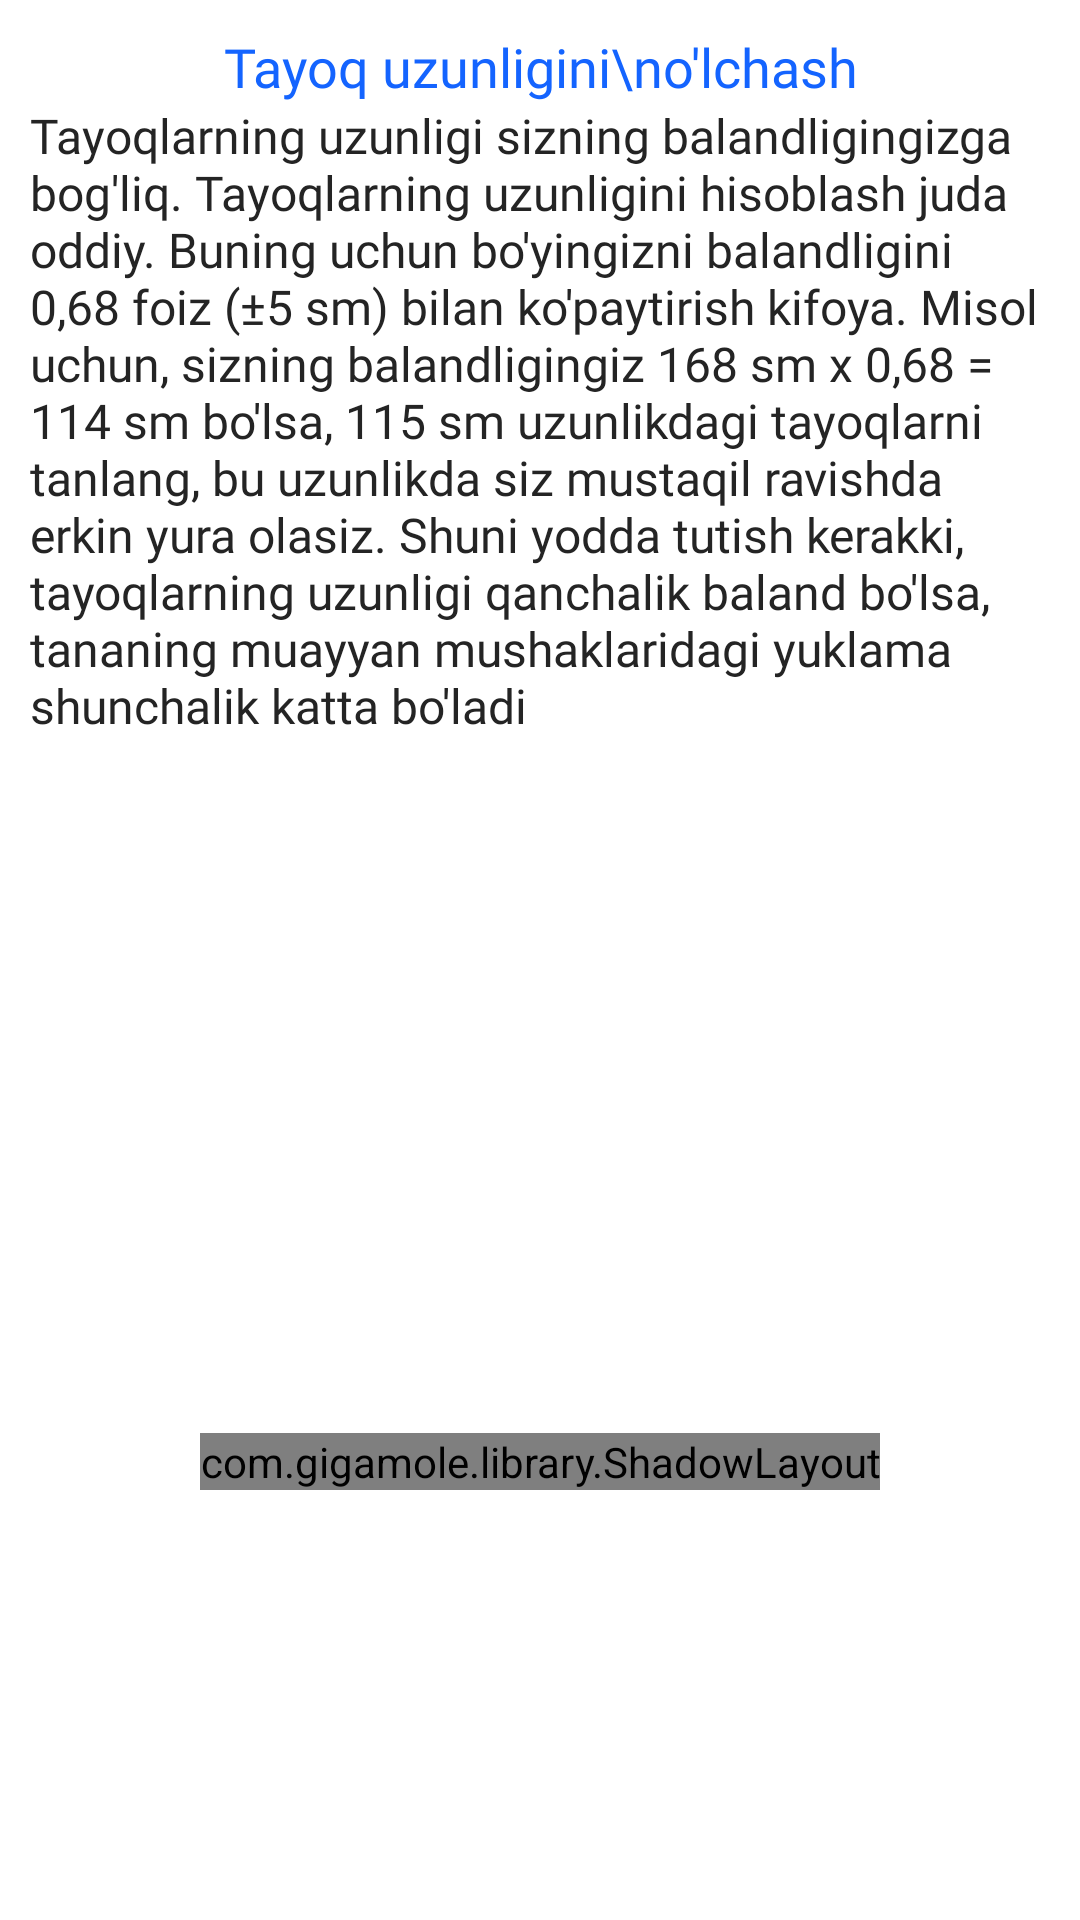

The Android layout XML behind this screen, and the referenced resources:
<!-- AndroidManifest.xml: application theme Theme.Skandinav -->
<!-- res/layout/info_dialog.xml -->
<?xml version="1.0" encoding="utf-8"?>
<androidx.constraintlayout.widget.ConstraintLayout xmlns:android="http://schemas.android.com/apk/res/android"
    xmlns:app="http://schemas.android.com/apk/res-auto"
    android:layout_width="match_parent"
    android:layout_height="wrap_content">

    <TextView
        android:id="@+id/title"
        android:layout_width="wrap_content"
        android:layout_height="wrap_content"
        android:layout_marginTop="10dp"
        android:fontFamily="@font/montserrat_medium"
        android:gravity="center"
        android:text="Tayoq uzunligini\no'lchash"
        android:textColor="@color/main_blue"
        android:textSize="18sp"
        app:layout_constraintLeft_toLeftOf="parent"
        app:layout_constraintRight_toRightOf="parent"
        app:layout_constraintTop_toTopOf="parent" />

    <ScrollView
        android:id="@+id/scrollView"
        android:layout_width="match_parent"
        android:layout_height="300dp"
        app:layout_constraintTop_toBottomOf="@id/title">

        <TextView
            android:id="@+id/text"
            android:layout_width="match_parent"
            android:layout_height="wrap_content"
            android:layout_marginLeft="10dp"
            android:layout_marginRight="10dp"
            android:fontFamily="@font/montserrat_medium"
            android:text="@string/info_dialog_text"
            android:textColor="@color/main_text_color"
            android:textSize="16sp" />

    </ScrollView>

    <com.gigamole.library.ShadowLayout
        android:layout_width="wrap_content"
        android:layout_height="wrap_content"
        app:layout_constraintBottom_toBottomOf="parent"
        app:layout_constraintLeft_toLeftOf="parent"
        app:layout_constraintRight_toRightOf="parent"
        app:layout_constraintTop_toBottomOf="@id/scrollView"
        app:sl_shadow_angle="45"
        app:sl_shadow_color="@color/main_blue"
        app:sl_shadow_distance="5dp"
        app:sl_shadow_radius="10dp"
        app:sl_shadowed="true">

        <androidx.cardview.widget.CardView
            android:layout_width="match_parent"
            android:layout_height="50dp"
            app:cardBackgroundColor="@color/main_blue"
            app:cardCornerRadius="15dp">

            <LinearLayout
                android:id="@+id/ok"
                android:layout_width="match_parent"
                android:layout_height="match_parent"
                android:layout_gravity="center"
                android:clickable="true"
                android:focusable="true"
                android:foreground="?selectableItemBackground"
                android:gravity="center"
                android:orientation="horizontal"
                android:paddingStart="30dp"
                android:paddingEnd="30dp">

                <TextView
                    android:layout_width="wrap_content"
                    android:layout_height="match_parent"
                    android:background="@null"
                    android:fontFamily="@font/montserrat_medium"
                    android:gravity="center"
                    android:text="Tushunarli"
                    android:textAllCaps="false"
                    android:textColor="@android:color/white"
                    android:textSize="16sp" />

            </LinearLayout>

        </androidx.cardview.widget.CardView>

    </com.gigamole.library.ShadowLayout>

</androidx.constraintlayout.widget.ConstraintLayout>
<!-- resources referenced by this layout -->
<resources>
  <color name="main_blue">#1464FF</color>
  <color name="main_text_color">#242424</color>
  <string name="info_dialog_text">
          Tayoqlarning uzunligi sizning balandligingizga bog\'liq. Tayoqlarning uzunligini hisoblash juda oddiy. Buning uchun bo\'yingizni balandligini  0,68 foiz (±5 sm) bilan ko\'paytirish kifoya. Misol uchun, sizning balandligingiz 168 sm x 0,68 = 114 sm bo\'lsa, 115 sm uzunlikdagi tayoqlarni tanlang, bu uzunlikda siz mustaqil ravishda erkin yura olasiz. Shuni yodda tutish kerakki, tayoqlarning uzunligi qanchalik baland bo\'lsa, tananing muayyan mushaklaridagi yuklama shunchalik katta bo\'ladi
      </string>
  <style name="Theme.Skandinav" parent="Theme.MaterialComponents.Light.NoActionBar">
          
          <item name="colorPrimary">@color/purple_500</item>
          <item name="colorPrimaryVariant">@color/purple_700</item>
          <item name="colorOnPrimary">@color/white</item>
          
          <item name="colorSecondary">@color/black</item>
          <item name="colorSecondaryVariant">@color/teal_700</item>
          <item name="colorOnSecondary">@color/black</item>
          
          <item name="android:statusBarColor" tools:targetApi="l">?attr/colorPrimaryVariant</item>
          
          <item name="android:windowTranslucentStatus">true</item>
          <item name="android:windowTranslucentNavigation">true</item>
          <item name="android:windowLightStatusBar" tools:targetApi="m">true</item>
      </style>
  <color name="purple_500">#1464FF</color>
  <color name="purple_700">#1464FF</color>
  <color name="white">#FFFFFFFF</color>
  <color name="black">#FF000000</color>
  <color name="teal_700">#FF018786</color>
</resources>
